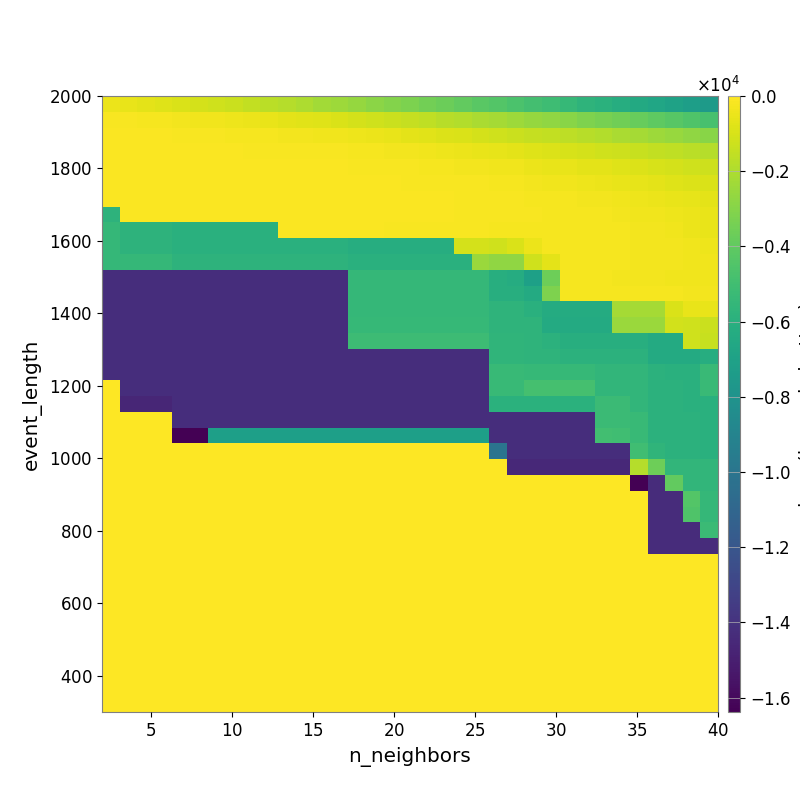

Data behind this chart, as committed beside it:
-4.868904829631110829e+02, -5.725577624332389632e+02, -6.879619490716808059e+02, -8.183327480462745598e+02, -9.517221548244867790e+02, -1.056458267791066419e+03, -1.187734593886041239e+03, -1.334514800376874973e+03, -1.503971351215490586e+03, -1.694465411115860661e+03, -1.847663336501385174e+03, -2.030427657826000313e+03, -2.241851813987524565e+03, -2.408036919757592386e+03, -2.621146709401828502e+03, -2.823004665629570354e+03, -3.040877653920214925e+03, -3.251820425090458230e+03, -3.502386267906518242e+03, -3.702240682755317721e+03, -3.924094018338280421e+03, -4.168634799022494917e+03, -4.413648560307155094e+03, -4.637165028190550402e+03
-1.385094912224479344e+02, -1.747196938876520278e+02, -2.089078186714839944e+02, -2.497249040294516362e+02, -3.006999345946820199e+02, -3.510726187318771281e+02, -3.816673959839480403e+02, -4.459086938361122634e+02, -5.059997116906416750e+02, -5.671886530474507708e+02, -6.580023939513843061e+02, -7.600235061320602199e+02, -8.232894861808622409e+02, -9.268646916915241718e+02, -1.065541621676285331e+03, -1.171548728098314086e+03, -1.289656170778626119e+03, -1.435356234710508716e+03, -1.588798019172781551e+03, -1.738445825285996762e+03, -1.882128457859678974e+03, -2.065778726471015034e+03, -2.232546048844807046e+03, -2.419285553364702082e+03
-8.129229980827952318e+01, -8.782699490945007881e+01, -1.056428087704620395e+02, -1.204325347413580829e+02, -1.370355451780681335e+02, -1.568424070842639537e+02, -1.698614614284205402e+02, -1.938561302839909786e+02, -2.243732739528109335e+02, -2.479156090321409636e+02, -2.685626757311974302e+02, -3.016991144482822733e+02, -3.455428162450394893e+02, -3.722772890070899621e+02, -4.334446312606166316e+02, -5.115874383152269047e+02, -5.741417777957897215e+02, -6.606533981758753953e+02, -7.612240525832360163e+02, -8.338930968503502754e+02, -9.261653193298334372e+02, -1.055150579815179299e+03, -1.166716604739891181e+03, -1.304659479684095686e+03
-7.873326902330693144e+01, -8.118135187779516571e+01, -8.188156325252468548e+01, -9.174726401646957186e+01, -1.034466456664699905e+02, -1.114477069422930242e+02, -1.173653907928506470e+02, -1.250403582171330754e+02, -1.351938021931360083e+02, -1.398529242603912621e+02, -1.423199965110155745e+02, -1.514538265425301518e+02, -1.686245680672188882e+02, -1.821170597059163470e+02, -2.066065948029989272e+02, -2.320171539984261813e+02, -2.844426773040912622e+02, -3.193272169702452175e+02, -3.627526889808363535e+02, -4.321252373116088279e+02, -4.832538230072325405e+02, -5.283341158475202519e+02, -6.165063791224557690e+02, -6.800947326985328800e+02
-1.021725883125507579e+02, -1.021725883125507579e+02, -9.424254305400893372e+01, -8.205375238570464091e+01, -8.836703572274753071e+01, -9.322001842634126945e+01, -9.322001842634126945e+01, -9.528306794055721696e+01, -1.043165509164287386e+02, -1.068917510304553389e+02, -1.101738737263738983e+02, -1.139294220112992093e+02, -1.145189526701187930e+02, -1.189917030645657547e+02, -1.292319488643062471e+02, -1.416925084235388397e+02, -1.651112022882400652e+02, -1.843423524468689720e+02, -2.012559291914425330e+02, -2.148112155201913538e+02, -2.560313397941108633e+02, -2.875137007847697532e+02, -3.520230766050015632e+02, -3.796101688080683516e+02
-1.277623574548081962e+02, -1.277623574548081962e+02, -1.056610383872569514e+02, -1.056610383872569514e+02, -9.100796161748719726e+01, -8.865639273150513588e+01, -8.865639273150513588e+01, -8.315825426906729945e+01, -8.390129463586197289e+01, -8.683485640756369150e+01, -9.072416704255599029e+01, -9.615904610890660820e+01, -1.018043045571330509e+02, -1.021113909491651697e+02, -1.103391589141007927e+02, -1.117411095070819016e+02, -1.198236795091667375e+02, -1.321943641853106612e+02, -1.362695320540465218e+02, -1.444929447589115910e+02, -1.708055808352260954e+02, -1.912487679947520292e+02, -2.279985295292501064e+02, -2.487595848763647552e+02
-1.208412007454699193e+02, -1.208412007454699193e+02, -1.208412007454699193e+02, -1.208412007454699193e+02, -9.929068125287520274e+01, -9.929068125287520274e+01, -9.929068125287520274e+01, -8.777008537641806640e+01, -8.777008537641806640e+01, -8.777008537641806640e+01, -8.203457524148743119e+01, -8.959104699478349687e+01, -8.959104699478349687e+01, -8.959104699478349687e+01, -9.498969780692625875e+01, -1.013897468046820052e+02, -1.083965838812897999e+02, -1.106056546877378395e+02, -1.106056546877378395e+02, -1.087124564770300310e+02, -1.327216286033572885e+02, -1.486140882101733780e+02, -1.735378807156018297e+02, -1.780162629387553750e+02
-5.791082568000227184e+03, -1.208412007454699193e+02, -1.208412007454699193e+02, -1.208412007454699193e+02, -1.208412007454699193e+02, -1.208412007454699193e+02, -1.208412007454699193e+02, -1.208412007454699193e+02, -9.644800213790638566e+01, -9.644800213790638566e+01, -8.510259108175131360e+01, -8.510259108175131360e+01, -8.510259108175131360e+01, -8.510259108175131360e+01, -8.994748749682842970e+01, -9.310642511952868006e+01, -1.043515401352811267e+02, -1.127657169528782646e+02, -1.127657169528782646e+02, -1.127657169528782646e+02, -1.283848838041456588e+02, -1.435340430133617247e+02, -1.646255825757495472e+02, -1.778096269310767639e+02
-5.440058501273842921e+03, -5.791082568000227184e+03, -5.791082568000227184e+03, -5.791082568000227184e+03, -5.990004229955208757e+03, -5.990004229955208757e+03, -5.990004229955208757e+03, -5.990004229955208757e+03, -5.990004229955208757e+03, -5.990004229955208757e+03, -1.149280788392966031e+02, -1.149280788392966031e+02, -1.149280788392966031e+02, -1.149280788392966031e+02, -1.275381901551408816e+02, -1.275381901551408816e+02, -1.388249854539763533e+02, -1.566083965487538308e+02, -1.566083965487538308e+02, -1.566083965487538308e+02, -1.771880664034460722e+02, -1.917194551699975591e+02, -2.045095584396618733e+02, -2.075025191965191027e+02
-5.440058501273842921e+03, -5.791082568000227184e+03, -5.791082568000227184e+03, -5.791082568000227184e+03, -5.990004229955208757e+03, -5.990004229955208757e+03, -5.990004229955208757e+03, -5.990004229955208757e+03, -5.990004229955208757e+03, -5.990004229955208757e+03, -5.990004229955208757e+03, -5.990004229955208757e+03, -5.990004229955208757e+03, -5.990004229955208757e+03, -6.197609178904065629e+03, -6.197609178904065629e+03, -6.197609178904065629e+03, -6.197609178904065629e+03, -6.197609178904065629e+03, -6.197609178904065629e+03, -1.052032316911445150e+03, -1.052830692980217009e+03, -1.159575798396105711e+03, -9.113335736954404638e+02
-5.440058501273842921e+03, -5.440058501273842921e+03, -5.440058501273842921e+03, -5.440058501273842921e+03, -5.791082568000227184e+03, -5.791082568000227184e+03, -5.791082568000227184e+03, -5.791082568000227184e+03, -5.791082568000227184e+03, -5.791082568000227184e+03, -5.791082568000227184e+03, -5.791082568000227184e+03, -5.791082568000227184e+03, -5.791082568000227184e+03, -6.010574550747124704e+03, -6.010574550747124704e+03, -6.010574550747124704e+03, -6.010574550747124704e+03, -6.010574550747124704e+03, -6.010574550747124704e+03, -6.010574550747124704e+03, -2.465896743363294263e+03, -2.722462184811064162e+03, -2.722462184811064162e+03
-1.422515855560620366e+04, -1.422045976961576343e+04, -1.422045976961576343e+04, -1.422045976961576343e+04, -1.422045976961576343e+04, -1.422045976961576343e+04, -1.422045976961576343e+04, -1.422045976961576343e+04, -1.422045976961576343e+04, -1.422045976961576343e+04, -1.422045976961576343e+04, -1.422045976961576343e+04, -1.422045976961576343e+04, -1.422045976961576343e+04, -5.440058501273842921e+03, -5.440058501273842921e+03, -5.440058501273842921e+03, -5.440058501273842921e+03, -5.440058501273842921e+03, -5.440058501273842921e+03, -5.440058501273842921e+03, -5.440058501273842921e+03, -6.085933325252408395e+03, -6.260375960290242801e+03
-1.422515855560620366e+04, -1.422045976961576343e+04, -1.422045976961576343e+04, -1.422045976961576343e+04, -1.422045976961576343e+04, -1.422045976961576343e+04, -1.422045976961576343e+04, -1.422045976961576343e+04, -1.422045976961576343e+04, -1.422045976961576343e+04, -1.422045976961576343e+04, -1.422045976961576343e+04, -1.422045976961576343e+04, -1.422045976961576343e+04, -5.440058501273842921e+03, -5.440058501273842921e+03, -5.440058501273842921e+03, -5.440058501273842921e+03, -5.440058501273842921e+03, -5.440058501273842921e+03, -5.440058501273842921e+03, -5.440058501273842921e+03, -6.085933325252408395e+03, -6.085933325252408395e+03
-1.422515855560620366e+04, -1.422515855560620366e+04, -1.422515855560620366e+04, -1.422515855560620366e+04, -1.422045976961576343e+04, -1.422045976961576343e+04, -1.422045976961576343e+04, -1.422045976961576343e+04, -1.422045976961576343e+04, -1.422045976961576343e+04, -1.422045976961576343e+04, -1.422045976961576343e+04, -1.422045976961576343e+04, -1.422045976961576343e+04, -5.440058501273842921e+03, -5.440058501273842921e+03, -5.440058501273842921e+03, -5.440058501273842921e+03, -5.440058501273842921e+03, -5.440058501273842921e+03, -5.440058501273842921e+03, -5.440058501273842921e+03, -5.751579458479839559e+03, -5.751579458479839559e+03
-1.422515855560620366e+04, -1.422515855560620366e+04, -1.422515855560620366e+04, -1.422515855560620366e+04, -1.422045976961576343e+04, -1.422045976961576343e+04, -1.422045976961576343e+04, -1.422045976961576343e+04, -1.422045976961576343e+04, -1.422045976961576343e+04, -1.422045976961576343e+04, -1.422045976961576343e+04, -1.422045976961576343e+04, -1.422045976961576343e+04, -5.387448277036970467e+03, -5.387448277036970467e+03, -5.387448277036970467e+03, -5.387448277036970467e+03, -5.387448277036970467e+03, -5.387448277036970467e+03, -5.387448277036970467e+03, -5.387448277036970467e+03, -5.751579458479839559e+03, -5.751579458479839559e+03
-1.422515855560620366e+04, -1.422515855560620366e+04, -1.422515855560620366e+04, -1.422515855560620366e+04, -1.422515855560620366e+04, -1.422515855560620366e+04, -1.422515855560620366e+04, -1.422515855560620366e+04, -1.422515855560620366e+04, -1.422515855560620366e+04, -1.422515855560620366e+04, -1.422515855560620366e+04, -1.422515855560620366e+04, -1.422515855560620366e+04, -5.129789231137317074e+03, -5.129789231137317074e+03, -5.129789231137317074e+03, -5.129789231137317074e+03, -5.129789231137317074e+03, -5.129789231137317074e+03, -5.129789231137317074e+03, -5.129789231137317074e+03, -5.663411819451971496e+03, -5.663411819451971496e+03
-1.422515855560620366e+04, -1.422515855560620366e+04, -1.422515855560620366e+04, -1.422515855560620366e+04, -1.422515855560620366e+04, -1.422515855560620366e+04, -1.422515855560620366e+04, -1.422515855560620366e+04, -1.422515855560620366e+04, -1.422515855560620366e+04, -1.422515855560620366e+04, -1.422515855560620366e+04, -1.422515855560620366e+04, -1.422515855560620366e+04, -1.422515855560620366e+04, -1.422515855560620366e+04, -1.422515855560620366e+04, -1.422515855560620366e+04, -1.422515855560620366e+04, -1.422515855560620366e+04, -1.422515855560620366e+04, -1.422515855560620366e+04, -5.663411819451971496e+03, -5.663411819451971496e+03
-1.422515855560620366e+04, -1.422515855560620366e+04, -1.422515855560620366e+04, -1.422515855560620366e+04, -1.422515855560620366e+04, -1.422515855560620366e+04, -1.422515855560620366e+04, -1.422515855560620366e+04, -1.422515855560620366e+04, -1.422515855560620366e+04, -1.422515855560620366e+04, -1.422515855560620366e+04, -1.422515855560620366e+04, -1.422515855560620366e+04, -1.422515855560620366e+04, -1.422515855560620366e+04, -1.422515855560620366e+04, -1.422515855560620366e+04, -1.422515855560620366e+04, -1.422515855560620366e+04, -1.422515855560620366e+04, -1.422515855560620366e+04, -5.324064873615281613e+03, -5.324064873615281613e+03
0.000000000000000000e+00, -1.422515855560620366e+04, -1.422515855560620366e+04, -1.422515855560620366e+04, -1.422515855560620366e+04, -1.422515855560620366e+04, -1.422515855560620366e+04, -1.422515855560620366e+04, -1.422515855560620366e+04, -1.422515855560620366e+04, -1.422515855560620366e+04, -1.422515855560620366e+04, -1.422515855560620366e+04, -1.422515855560620366e+04, -1.422515855560620366e+04, -1.422515855560620366e+04, -1.422515855560620366e+04, -1.422515855560620366e+04, -1.422515855560620366e+04, -1.422515855560620366e+04, -1.422515855560620366e+04, -1.422515855560620366e+04, -5.355597998952523994e+03, -5.355597998952523994e+03
0.000000000000000000e+00, -1.465415679167855887e+04, -1.465415679167855887e+04, -1.465415679167855887e+04, -1.422515855560620366e+04, -1.422515855560620366e+04, -1.422515855560620366e+04, -1.422515855560620366e+04, -1.422515855560620366e+04, -1.422515855560620366e+04, -1.422515855560620366e+04, -1.422515855560620366e+04, -1.422515855560620366e+04, -1.422515855560620366e+04, -1.422515855560620366e+04, -1.422515855560620366e+04, -1.422515855560620366e+04, -1.422515855560620366e+04, -1.422515855560620366e+04, -1.422515855560620366e+04, -1.422515855560620366e+04, -1.422515855560620366e+04, -5.928542867820856372e+03, -5.928542867820856372e+03
0.000000000000000000e+00, 0.000000000000000000e+00, 0.000000000000000000e+00, 0.000000000000000000e+00, -1.422515855560620366e+04, -1.422515855560620366e+04, -1.422515855560620366e+04, -1.422515855560620366e+04, -1.422515855560620366e+04, -1.422515855560620366e+04, -1.422515855560620366e+04, -1.422515855560620366e+04, -1.422515855560620366e+04, -1.422515855560620366e+04, -1.422515855560620366e+04, -1.422515855560620366e+04, -1.422515855560620366e+04, -1.422515855560620366e+04, -1.422515855560620366e+04, -1.422515855560620366e+04, -1.422515855560620366e+04, -1.422515855560620366e+04, -1.422515855560620366e+04, -1.422515855560620366e+04
0.000000000000000000e+00, 0.000000000000000000e+00, 0.000000000000000000e+00, 0.000000000000000000e+00, -1.638386340332031250e+04, -1.638386340332031250e+04, -7.152528856968594482e+03, -7.152528856968594482e+03, -7.152528856968594482e+03, -7.152528856968594482e+03, -7.152528856968594482e+03, -7.152528856968594482e+03, -7.152528856968594482e+03, -7.152528856968594482e+03, -7.152528856968594482e+03, -7.152528856968594482e+03, -7.152528856968594482e+03, -7.152528856968594482e+03, -7.152528856968594482e+03, -7.152528856968594482e+03, -7.152528856968594482e+03, -7.152528856968594482e+03, -1.422515855560620366e+04, -1.422515855560620366e+04
0.000000000000000000e+00, 0.000000000000000000e+00, 0.000000000000000000e+00, 0.000000000000000000e+00, 0.000000000000000000e+00, 0.000000000000000000e+00, 0.000000000000000000e+00, 0.000000000000000000e+00, 0.000000000000000000e+00, 0.000000000000000000e+00, 0.000000000000000000e+00, 0.000000000000000000e+00, 0.000000000000000000e+00, 0.000000000000000000e+00, 0.000000000000000000e+00, 0.000000000000000000e+00, 0.000000000000000000e+00, 0.000000000000000000e+00, 0.000000000000000000e+00, 0.000000000000000000e+00, 0.000000000000000000e+00, 0.000000000000000000e+00, -1.010190190527203595e+04, -1.423098940232152381e+04
0.000000000000000000e+00, 0.000000000000000000e+00, 0.000000000000000000e+00, 0.000000000000000000e+00, 0.000000000000000000e+00, 0.000000000000000000e+00, 0.000000000000000000e+00, 0.000000000000000000e+00, 0.000000000000000000e+00, 0.000000000000000000e+00, 0.000000000000000000e+00, 0.000000000000000000e+00, 0.000000000000000000e+00, 0.000000000000000000e+00, 0.000000000000000000e+00, 0.000000000000000000e+00, 0.000000000000000000e+00, 0.000000000000000000e+00, 0.000000000000000000e+00, 0.000000000000000000e+00, 0.000000000000000000e+00, 0.000000000000000000e+00, 0.000000000000000000e+00, -1.448140991580986702e+04
0.000000000000000000e+00, 0.000000000000000000e+00, 0.000000000000000000e+00, 0.000000000000000000e+00, 0.000000000000000000e+00, 0.000000000000000000e+00, 0.000000000000000000e+00, 0.000000000000000000e+00, 0.000000000000000000e+00, 0.000000000000000000e+00, 0.000000000000000000e+00, 0.000000000000000000e+00, 0.000000000000000000e+00, 0.000000000000000000e+00, 0.000000000000000000e+00, 0.000000000000000000e+00, 0.000000000000000000e+00, 0.000000000000000000e+00, 0.000000000000000000e+00, 0.000000000000000000e+00, 0.000000000000000000e+00, 0.000000000000000000e+00, 0.000000000000000000e+00, 0.000000000000000000e+00
0.000000000000000000e+00, 0.000000000000000000e+00, 0.000000000000000000e+00, 0.000000000000000000e+00, 0.000000000000000000e+00, 0.000000000000000000e+00, 0.000000000000000000e+00, 0.000000000000000000e+00, 0.000000000000000000e+00, 0.000000000000000000e+00, 0.000000000000000000e+00, 0.000000000000000000e+00, 0.000000000000000000e+00, 0.000000000000000000e+00, 0.000000000000000000e+00, 0.000000000000000000e+00, 0.000000000000000000e+00, 0.000000000000000000e+00, 0.000000000000000000e+00, 0.000000000000000000e+00, 0.000000000000000000e+00, 0.000000000000000000e+00, 0.000000000000000000e+00, 0.000000000000000000e+00
0.000000000000000000e+00, 0.000000000000000000e+00, 0.000000000000000000e+00, 0.000000000000000000e+00, 0.000000000000000000e+00, 0.000000000000000000e+00, 0.000000000000000000e+00, 0.000000000000000000e+00, 0.000000000000000000e+00, 0.000000000000000000e+00, 0.000000000000000000e+00, 0.000000000000000000e+00, 0.000000000000000000e+00, 0.000000000000000000e+00, 0.000000000000000000e+00, 0.000000000000000000e+00, 0.000000000000000000e+00, 0.000000000000000000e+00, 0.000000000000000000e+00, 0.000000000000000000e+00, 0.000000000000000000e+00, 0.000000000000000000e+00, 0.000000000000000000e+00, 0.000000000000000000e+00
0.000000000000000000e+00, 0.000000000000000000e+00, 0.000000000000000000e+00, 0.000000000000000000e+00, 0.000000000000000000e+00, 0.000000000000000000e+00, 0.000000000000000000e+00, 0.000000000000000000e+00, 0.000000000000000000e+00, 0.000000000000000000e+00, 0.000000000000000000e+00, 0.000000000000000000e+00, 0.000000000000000000e+00, 0.000000000000000000e+00, 0.000000000000000000e+00, 0.000000000000000000e+00, 0.000000000000000000e+00, 0.000000000000000000e+00, 0.000000000000000000e+00, 0.000000000000000000e+00, 0.000000000000000000e+00, 0.000000000000000000e+00, 0.000000000000000000e+00, 0.000000000000000000e+00
0.000000000000000000e+00, 0.000000000000000000e+00, 0.000000000000000000e+00, 0.000000000000000000e+00, 0.000000000000000000e+00, 0.000000000000000000e+00, 0.000000000000000000e+00, 0.000000000000000000e+00, 0.000000000000000000e+00, 0.000000000000000000e+00, 0.000000000000000000e+00, 0.000000000000000000e+00, 0.000000000000000000e+00, 0.000000000000000000e+00, 0.000000000000000000e+00, 0.000000000000000000e+00, 0.000000000000000000e+00, 0.000000000000000000e+00, 0.000000000000000000e+00, 0.000000000000000000e+00, 0.000000000000000000e+00, 0.000000000000000000e+00, 0.000000000000000000e+00, 0.000000000000000000e+00
0.000000000000000000e+00, 0.000000000000000000e+00, 0.000000000000000000e+00, 0.000000000000000000e+00, 0.000000000000000000e+00, 0.000000000000000000e+00, 0.000000000000000000e+00, 0.000000000000000000e+00, 0.000000000000000000e+00, 0.000000000000000000e+00, 0.000000000000000000e+00, 0.000000000000000000e+00, 0.000000000000000000e+00, 0.000000000000000000e+00, 0.000000000000000000e+00, 0.000000000000000000e+00, 0.000000000000000000e+00, 0.000000000000000000e+00, 0.000000000000000000e+00, 0.000000000000000000e+00, 0.000000000000000000e+00, 0.000000000000000000e+00, 0.000000000000000000e+00, 0.000000000000000000e+00
0.000000000000000000e+00, 0.000000000000000000e+00, 0.000000000000000000e+00, 0.000000000000000000e+00, 0.000000000000000000e+00, 0.000000000000000000e+00, 0.000000000000000000e+00, 0.000000000000000000e+00, 0.000000000000000000e+00, 0.000000000000000000e+00, 0.000000000000000000e+00, 0.000000000000000000e+00, 0.000000000000000000e+00, 0.000000000000000000e+00, 0.000000000000000000e+00, 0.000000000000000000e+00, 0.000000000000000000e+00, 0.000000000000000000e+00, 0.000000000000000000e+00, 0.000000000000000000e+00, 0.000000000000000000e+00, 0.000000000000000000e+00, 0.000000000000000000e+00, 0.000000000000000000e+00
0.000000000000000000e+00, 0.000000000000000000e+00, 0.000000000000000000e+00, 0.000000000000000000e+00, 0.000000000000000000e+00, 0.000000000000000000e+00, 0.000000000000000000e+00, 0.000000000000000000e+00, 0.000000000000000000e+00, 0.000000000000000000e+00, 0.000000000000000000e+00, 0.000000000000000000e+00, 0.000000000000000000e+00, 0.000000000000000000e+00, 0.000000000000000000e+00, 0.000000000000000000e+00, 0.000000000000000000e+00, 0.000000000000000000e+00, 0.000000000000000000e+00, 0.000000000000000000e+00, 0.000000000000000000e+00, 0.000000000000000000e+00, 0.000000000000000000e+00, 0.000000000000000000e+00
0.000000000000000000e+00, 0.000000000000000000e+00, 0.000000000000000000e+00, 0.000000000000000000e+00, 0.000000000000000000e+00, 0.000000000000000000e+00, 0.000000000000000000e+00, 0.000000000000000000e+00, 0.000000000000000000e+00, 0.000000000000000000e+00, 0.000000000000000000e+00, 0.000000000000000000e+00, 0.000000000000000000e+00, 0.000000000000000000e+00, 0.000000000000000000e+00, 0.000000000000000000e+00, 0.000000000000000000e+00, 0.000000000000000000e+00, 0.000000000000000000e+00, 0.000000000000000000e+00, 0.000000000000000000e+00, 0.000000000000000000e+00, 0.000000000000000000e+00, 0.000000000000000000e+00
0.000000000000000000e+00, 0.000000000000000000e+00, 0.000000000000000000e+00, 0.000000000000000000e+00, 0.000000000000000000e+00, 0.000000000000000000e+00, 0.000000000000000000e+00, 0.000000000000000000e+00, 0.000000000000000000e+00, 0.000000000000000000e+00, 0.000000000000000000e+00, 0.000000000000000000e+00, 0.000000000000000000e+00, 0.000000000000000000e+00, 0.000000000000000000e+00, 0.000000000000000000e+00, 0.000000000000000000e+00, 0.000000000000000000e+00, 0.000000000000000000e+00, 0.000000000000000000e+00, 0.000000000000000000e+00, 0.000000000000000000e+00, 0.000000000000000000e+00, 0.000000000000000000e+00
0.000000000000000000e+00, 0.000000000000000000e+00, 0.000000000000000000e+00, 0.000000000000000000e+00, 0.000000000000000000e+00, 0.000000000000000000e+00, 0.000000000000000000e+00, 0.000000000000000000e+00, 0.000000000000000000e+00, 0.000000000000000000e+00, 0.000000000000000000e+00, 0.000000000000000000e+00, 0.000000000000000000e+00, 0.000000000000000000e+00, 0.000000000000000000e+00, 0.000000000000000000e+00, 0.000000000000000000e+00, 0.000000000000000000e+00, 0.000000000000000000e+00, 0.000000000000000000e+00, 0.000000000000000000e+00, 0.000000000000000000e+00, 0.000000000000000000e+00, 0.000000000000000000e+00
0.000000000000000000e+00, 0.000000000000000000e+00, 0.000000000000000000e+00, 0.000000000000000000e+00, 0.000000000000000000e+00, 0.000000000000000000e+00, 0.000000000000000000e+00, 0.000000000000000000e+00, 0.000000000000000000e+00, 0.000000000000000000e+00, 0.000000000000000000e+00, 0.000000000000000000e+00, 0.000000000000000000e+00, 0.000000000000000000e+00, 0.000000000000000000e+00, 0.000000000000000000e+00, 0.000000000000000000e+00, 0.000000000000000000e+00, 0.000000000000000000e+00, 0.000000000000000000e+00, 0.000000000000000000e+00, 0.000000000000000000e+00, 0.000000000000000000e+00, 0.000000000000000000e+00
0.000000000000000000e+00, 0.000000000000000000e+00, 0.000000000000000000e+00, 0.000000000000000000e+00, 0.000000000000000000e+00, 0.000000000000000000e+00, 0.000000000000000000e+00, 0.000000000000000000e+00, 0.000000000000000000e+00, 0.000000000000000000e+00, 0.000000000000000000e+00, 0.000000000000000000e+00, 0.000000000000000000e+00, 0.000000000000000000e+00, 0.000000000000000000e+00, 0.000000000000000000e+00, 0.000000000000000000e+00, 0.000000000000000000e+00, 0.000000000000000000e+00, 0.000000000000000000e+00, 0.000000000000000000e+00, 0.000000000000000000e+00, 0.000000000000000000e+00, 0.000000000000000000e+00
0.000000000000000000e+00, 0.000000000000000000e+00, 0.000000000000000000e+00, 0.000000000000000000e+00, 0.000000000000000000e+00, 0.000000000000000000e+00, 0.000000000000000000e+00, 0.000000000000000000e+00, 0.000000000000000000e+00, 0.000000000000000000e+00, 0.000000000000000000e+00, 0.000000000000000000e+00, 0.000000000000000000e+00, 0.000000000000000000e+00, 0.000000000000000000e+00, 0.000000000000000000e+00, 0.000000000000000000e+00, 0.000000000000000000e+00, 0.000000000000000000e+00, 0.000000000000000000e+00, 0.000000000000000000e+00, 0.000000000000000000e+00, 0.000000000000000000e+00, 0.000000000000000000e+00
0.000000000000000000e+00, 0.000000000000000000e+00, 0.000000000000000000e+00, 0.000000000000000000e+00, 0.000000000000000000e+00, 0.000000000000000000e+00, 0.000000000000000000e+00, 0.000000000000000000e+00, 0.000000000000000000e+00, 0.000000000000000000e+00, 0.000000000000000000e+00, 0.000000000000000000e+00, 0.000000000000000000e+00, 0.000000000000000000e+00, 0.000000000000000000e+00, 0.000000000000000000e+00, 0.000000000000000000e+00, 0.000000000000000000e+00, 0.000000000000000000e+00, 0.000000000000000000e+00, 0.000000000000000000e+00, 0.000000000000000000e+00, 0.000000000000000000e+00, 0.000000000000000000e+00
